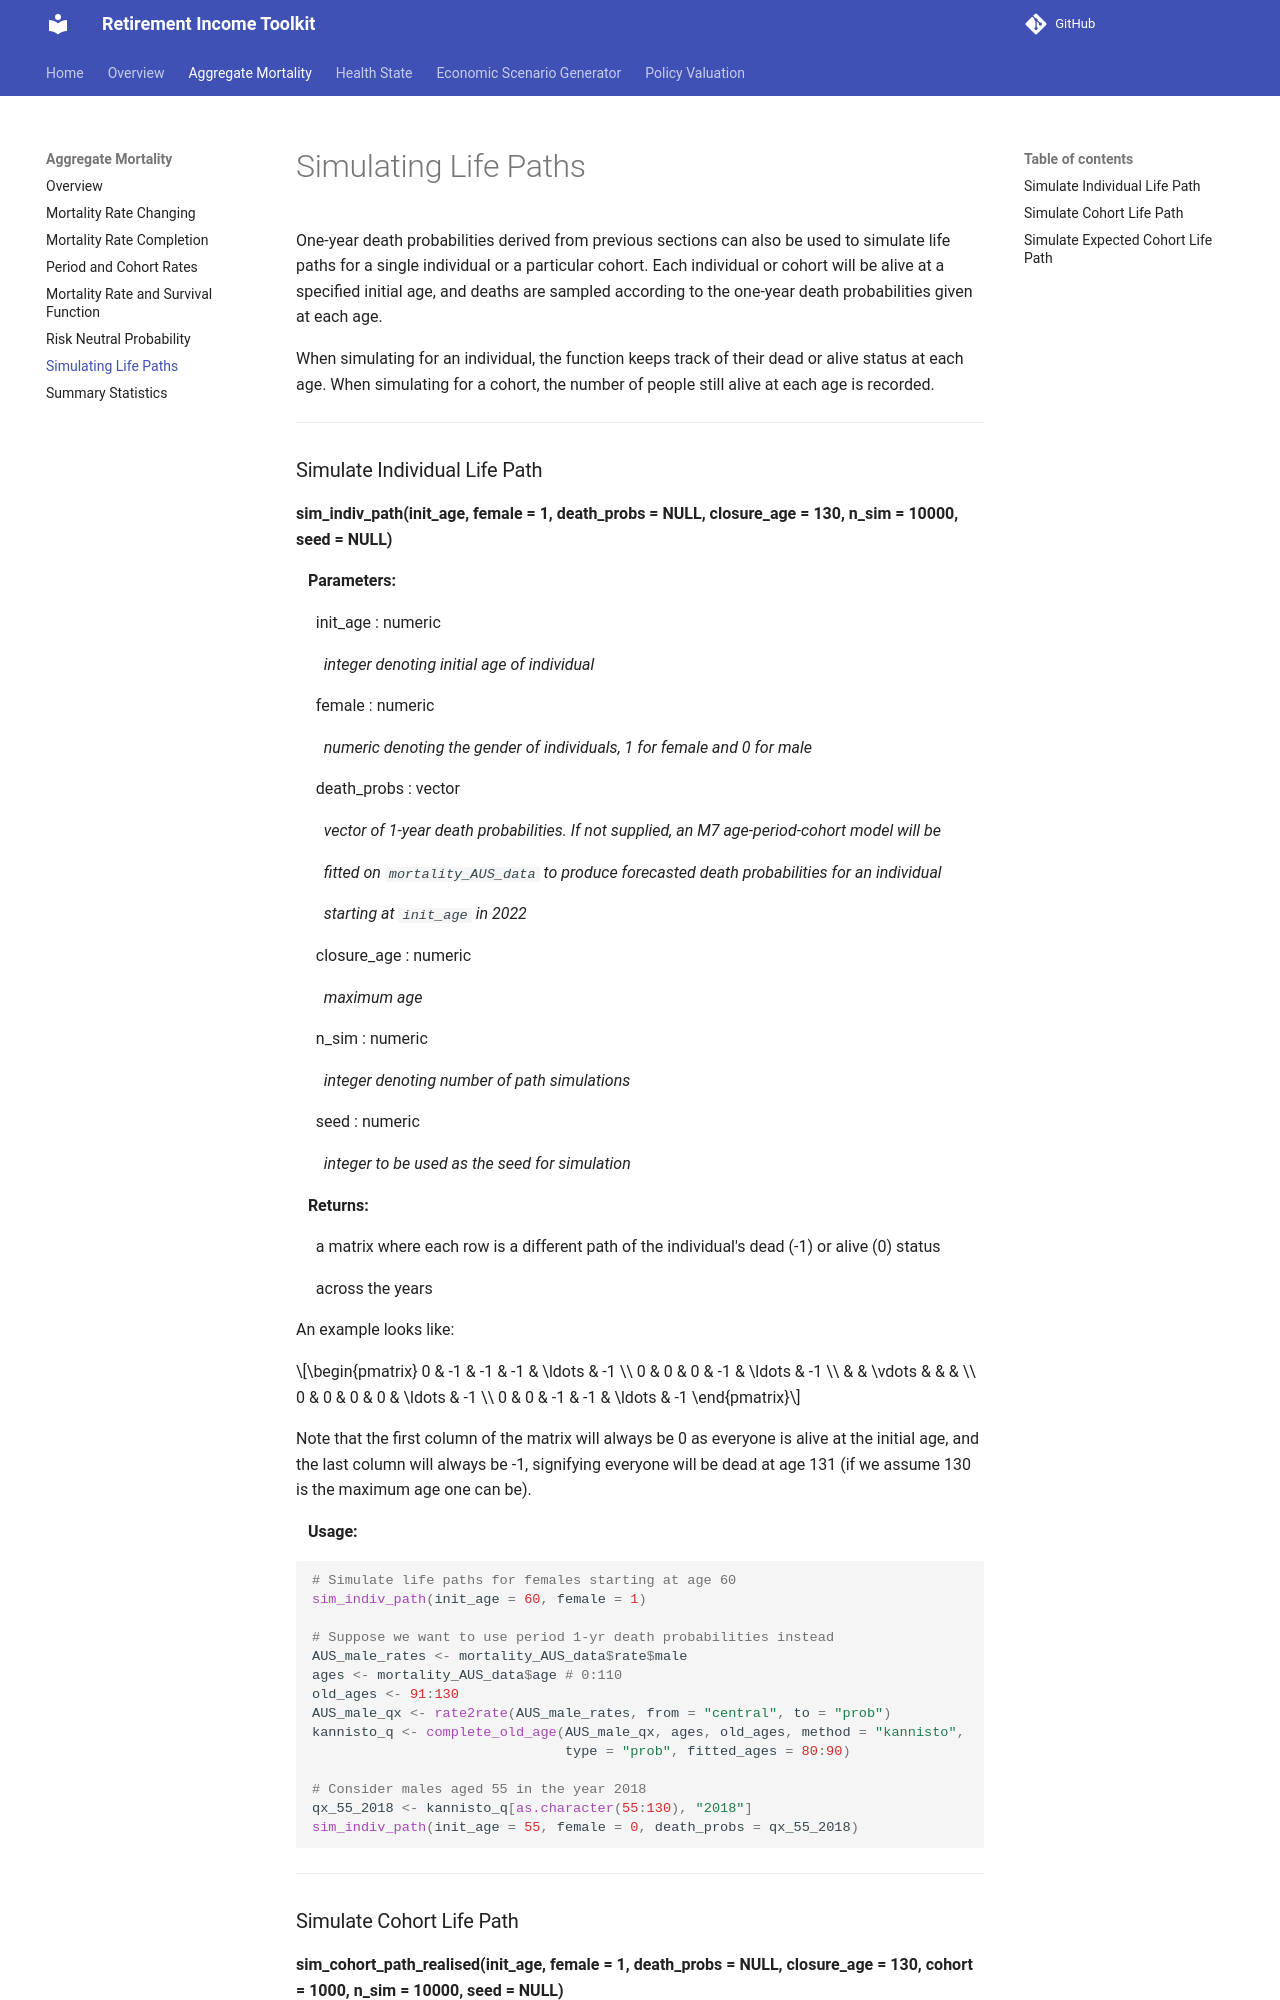

repository: RI-Toolkit/rit-docs · page: Aggregate Mortality/simulation/index.html · generator: mkdocs

# Simulating Life Paths

One-year death probabilities derived from previous sections can also be used to simulate life paths
for a single individual or a particular cohort. Each individual or cohort will be alive at a 
specified initial age, and deaths are sampled according to the one-year death probabilities 
given at each age.

When simulating for an individual, the function keeps track of their
dead or alive status at each age.
When simulating for a cohort, the number of people still alive at each age is recorded.

---

### Simulate Individual Life Path

**sim_indiv_path(init_age, sex = "F", death_probs = NULL, closure_age = 130, n_sim = 10000, seed = NULL)**

&nbsp;&nbsp; **Parameters:**

&nbsp;&nbsp;&nbsp;&nbsp; init_age : numeric

&nbsp;&nbsp;&nbsp;&nbsp;&nbsp;&nbsp; *integer denoting initial age of individual*

&nbsp;&nbsp;&nbsp;&nbsp; sex : character

&nbsp;&nbsp;&nbsp;&nbsp;&nbsp;&nbsp; *character denoting the gender of individual, "F" for female and
"M" for male*

&nbsp;&nbsp;&nbsp;&nbsp; death_probs : vector

&nbsp;&nbsp;&nbsp;&nbsp;&nbsp;&nbsp; *vector of 1-year death probabilities. If not supplied, an M7
age-period-cohort model will be* 

&nbsp;&nbsp;&nbsp;&nbsp;&nbsp;&nbsp; *fitted on `mortality_AUS_data` to produce forecasted
death probabilities for an individual* 

&nbsp;&nbsp;&nbsp;&nbsp;&nbsp;&nbsp; *starting at `init_age` in 2022*

&nbsp;&nbsp;&nbsp;&nbsp; closure_age : numeric

&nbsp;&nbsp;&nbsp;&nbsp;&nbsp;&nbsp; *maximum age*

&nbsp;&nbsp;&nbsp;&nbsp; n_sim : numeric

&nbsp;&nbsp;&nbsp;&nbsp;&nbsp;&nbsp; *integer denoting number of path simulations*

&nbsp;&nbsp;&nbsp;&nbsp; seed : numeric

&nbsp;&nbsp;&nbsp;&nbsp;&nbsp;&nbsp; *integer to be used as the seed for simulation*

&nbsp;&nbsp; **Returns:**

&nbsp;&nbsp;&nbsp;&nbsp; a matrix where each row is a different path of the individual's dead (-1)
or alive (0) status 

&nbsp;&nbsp;&nbsp;&nbsp; across the years

An example looks like: 

\begin{pmatrix}
0 & -1 & -1 & -1 & \ldots & -1 \\
0 & 0 & 0 & -1 & \ldots & -1 \\
 &  &  \vdots & & & \\
0 & 0 & 0 & 0 & \ldots & -1 \\
0 & 0 & -1 & -1 & \ldots & -1
\end{pmatrix}

Note that the first column of the matrix will always be 0 as everyone is alive at the initial age,
and the last column will always be -1, signifying everyone will be dead at age 131 (if we assume 130 is the
maximum age one can be). 

&nbsp;&nbsp; **Usage:**

```r
# Simulate life paths for females starting at age 60
sim_indiv_path(init_age = 60, sex = "F")

# Suppose we want to use period 1-yr death probabilities instead
AUS_male_rates <- mortality_AUS_data$rate$male
ages <- mortality_AUS_data$age # 0:110
old_ages <- 91:130
AUS_male_qx <- rate2rate(AUS_male_rates, from = "central", to = "prob")
kannisto_q <- complete_old_age(AUS_male_qx, ages, old_ages, method = "kannisto",
                               type = "prob", fitted_ages = 80:90)

# Consider males aged 55 in the year 2018
qx_55_2018 <- kannisto_q[as.character(55:130), "2018"]
sim_indiv_path(init_age = 55, sex = "M", death_probs = qx_55_2018)                         
```

---
